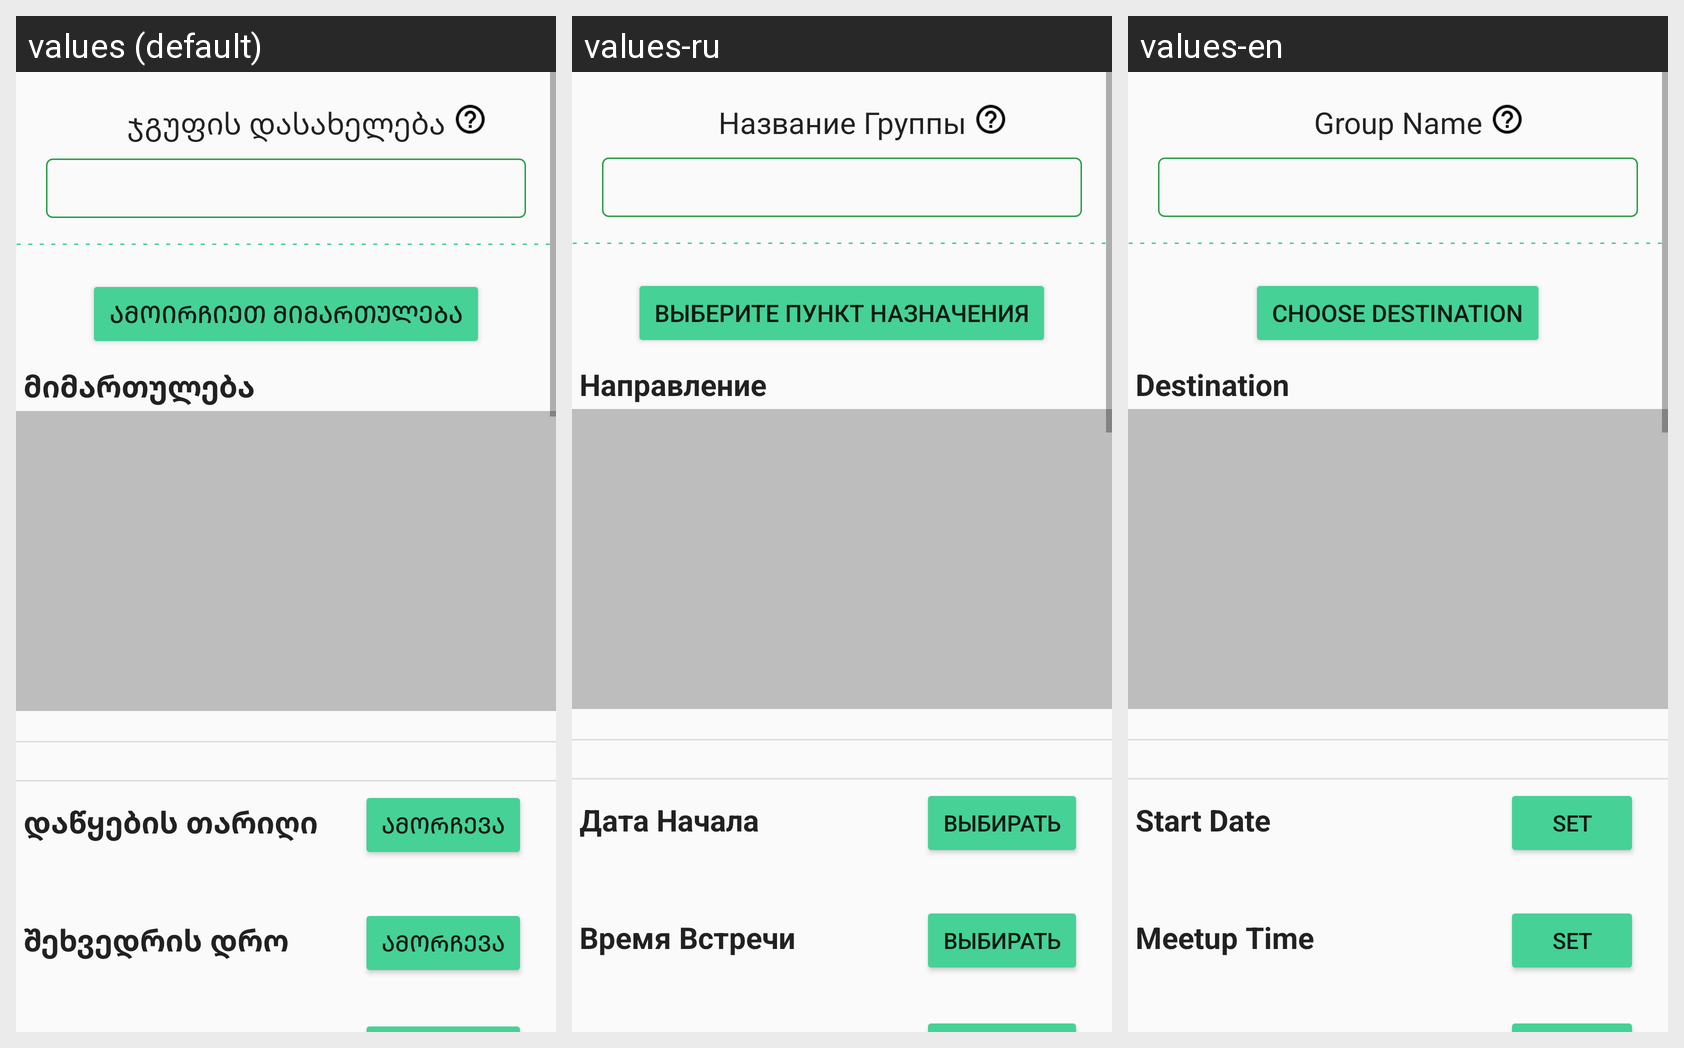

This grid shows one Android layout under several languages. Give, for every string resource on the screen, its name, the default text and each shown locale's text.
Android screen res/layout/create_group.xml rendered under 3 locales, left to right: values (default), values-ru, values-en. Device: Nexus 5 (rendered at 1080×1920; each locale shown at half size, 540×960, under a caption strip naming it); theme AppTheme.
Strings drawn on this screen, with the default value and each locale's value (text and hints the layout hard-codes, and strings that could not be matched under every locale, appear in the picture but are not listed):

group_name
  values: ჯგუფის დასახელება
  values-ru: Название Группы
  values-en: Group Name

choose_destination
  values: ამოირჩიეთ მიმართულება
  values-ru: Выберите Пункт Назначения
  values-en: Choose Destination

destination
  values: მიმართულება
  values-ru: Направление
  values-en: Destination

date_start
  values: დაწყების თარიღი
  values-ru: Дата Начала
  values-en: Start Date

set
  values: ამორჩევა
  values-ru: Выбирать
  values-en: Set

meetup_time
  values: შეხვედრის დრო
  values-ru: Время Встречи
  values-en: Meetup Time
